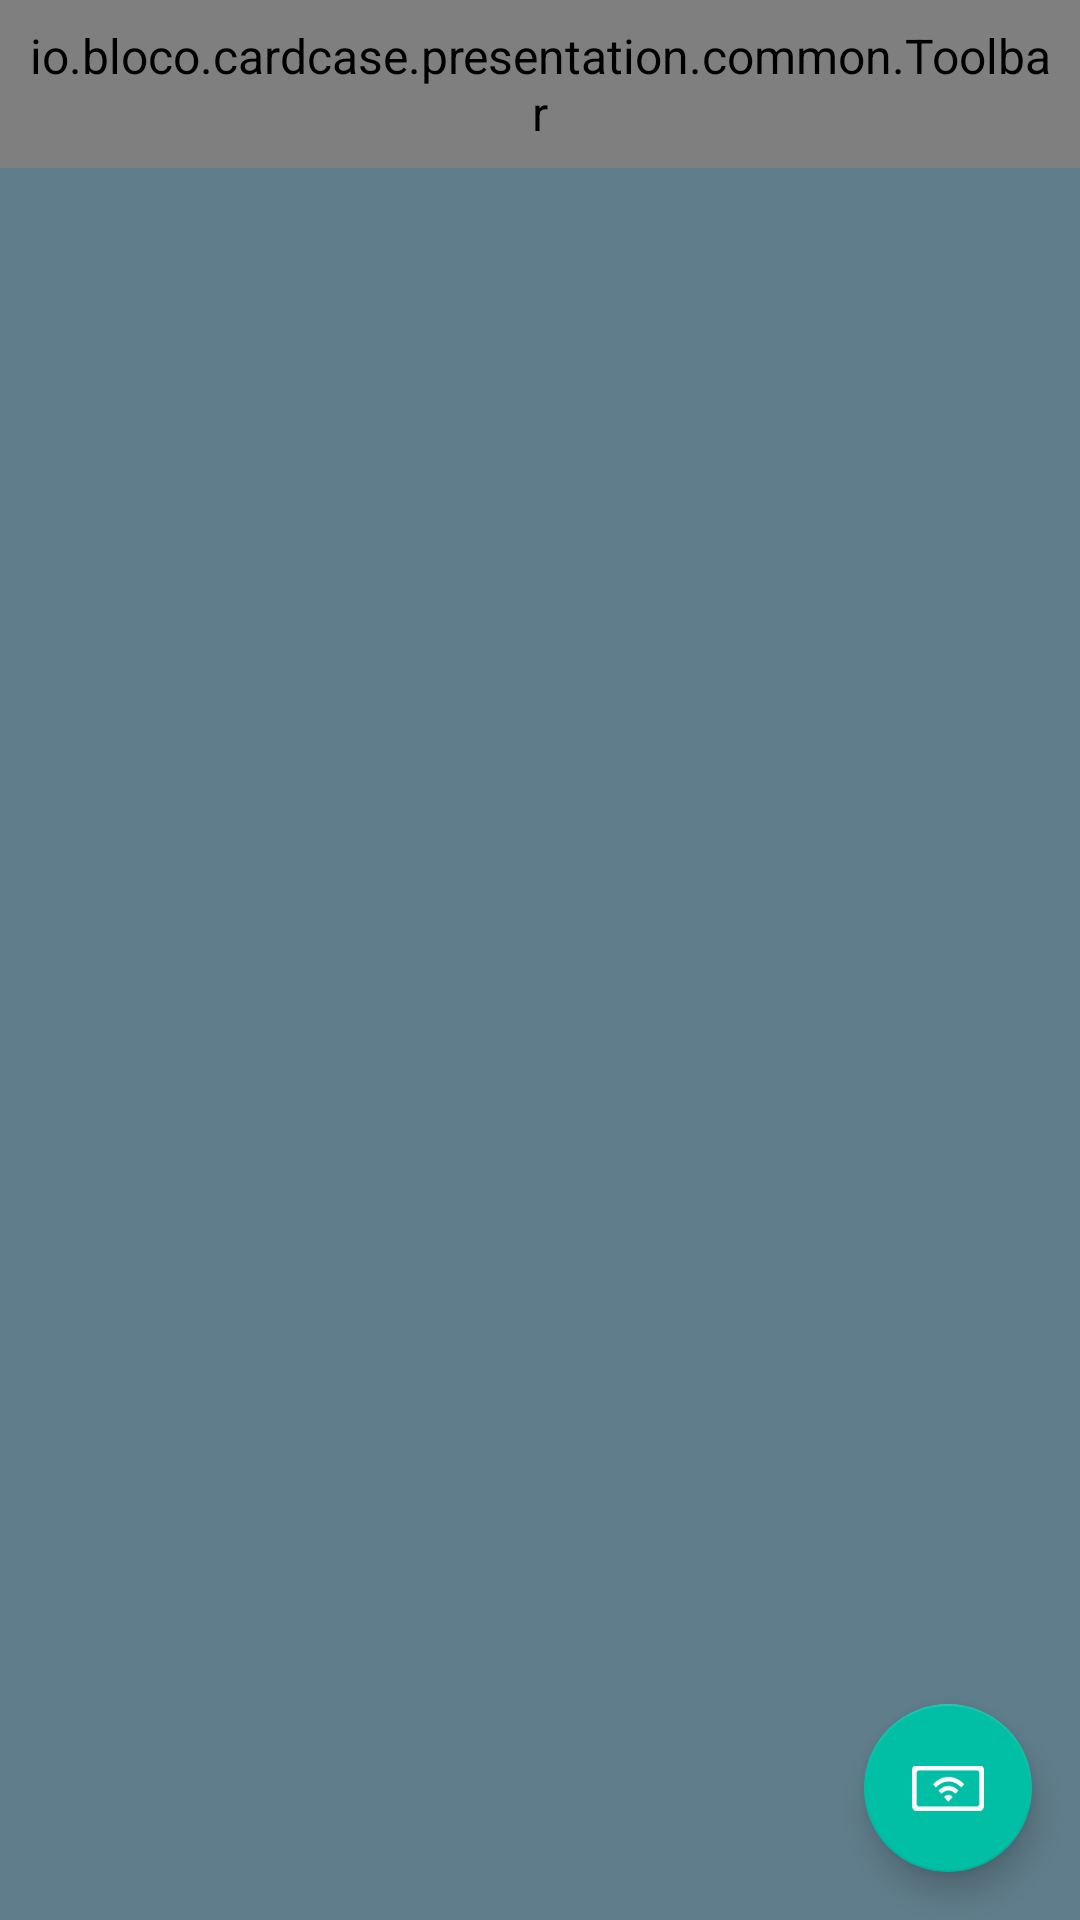

The Android layout XML behind this screen, and the referenced resources:
<!-- AndroidManifest.xml: application theme AppTheme -->
<!-- res/layout/activity_home.xml -->
<?xml version="1.0" encoding="utf-8"?>
<FrameLayout
    xmlns:android="http://schemas.android.com/apk/res/android"
    xmlns:tools="http://schemas.android.com/tools"
    android:layout_width="match_parent"
    android:layout_height="match_parent">

  <android.support.design.widget.CoordinatorLayout
      style="@style/layout"
      tools:context=".presentation.home.HomeActivity">

    <android.support.design.widget.AppBarLayout
        style="@style/app_bar">
      <include layout="@layout/toolbar_inner"/>
      <include layout="@layout/toolbar_search" android:visibility="gone"/>
    </android.support.design.widget.AppBarLayout>

    <LinearLayout
        android:id="@+id/home_empty"
        style="@style/layout_inner"
        android:orientation="vertical"
        android:gravity="center"
        android:visibility="gone"
        tools:visibility="visible">

      <ImageView
          android:contentDescription="@null"
          android:layout_width="wrap_content"
          android:layout_height="wrap_content"
          android:src="@drawable/cards"
          android:layout_marginBottom="@dimen/margin_default"/>

      <TextView
          style="@style/text_block"
          android:layout_margin="@dimen/margin_default"
          android:text="@string/home_empty_text"
          android:textSize="@dimen/text_title"
          android:paddingBottom="@dimen/margin_triple"/>

    </LinearLayout>

    <LinearLayout
        android:id="@+id/home_search_empty"
        style="@style/layout_inner"
        android:orientation="vertical"
        android:gravity="center"
        android:visibility="gone">

      <TextView
          style="@style/text_block"
          android:layout_margin="@dimen/margin_default"
          android:text="@string/home_search_empty_text"/>

    </LinearLayout>

    <android.support.v7.widget.RecyclerView
        style="@style/layout_inner"
        android:id="@+id/home_cards"
        android:layout_marginBottom="@dimen/nav_bar_subtraction"
        android:visibility="gone"
        android:paddingBottom="88dp"
        android:clipToPadding="false"
        tools:visibility="visible"/>

    <android.support.design.widget.FloatingActionButton
        android:id="@+id/home_exchange"
        style="@style/fab"
        android:scaleType="center"
        android:src="@drawable/ic_exchange"/>

  </android.support.design.widget.CoordinatorLayout>

  <View
      android:id="@+id/home_transition_overlay"
      android:layout_width="match_parent"
      android:layout_height="match_parent"
      android:background="@color/secondary"
      android:visibility="gone"/>

</FrameLayout>
<!-- res/layout/toolbar_inner.xml (included above) -->
<?xml version="1.0" encoding="utf-8"?>
<io.bloco.cardcase.presentation.common.Toolbar
    xmlns:android="http://schemas.android.com/apk/res/android"
    xmlns:tools="http://schemas.android.com/tools"
    android:id="@+id/toolbar"
    style="@style/toolbar">

  <RelativeLayout
      android:animateLayoutChanges="true"
      android:layout_width="match_parent"
      android:layout_height="match_parent">

    <ImageButton
        android:id="@+id/toolbar_icon_start"
        style="@style/toolbar_icon"
        android:layout_alignParentStart="true"
        android:layout_centerVertical="true"
        android:contentDescription="@null"
        android:visibility="gone"
        tools:src="@drawable/ic_user"
        tools:visibility="visible"/>

    <TextView
        android:id="@+id/toolbar_title"
        fontPath="fonts/Lato-Bold.ttf"
        android:layout_width="match_parent"
        android:layout_height="match_parent"
        android:layout_marginEnd="@dimen/toolbar_icon"
        android:layout_marginStart="@dimen/toolbar_icon"
        android:gravity="center"
        android:textAllCaps="true"
        android:textColor="@color/text_alt"
        android:textStyle="bold"
        tools:ignore="MissingPrefix"
        tools:text="@string/cards_received"/>

    <ImageButton
        android:id="@+id/toolbar_icon_end"
        style="@style/toolbar_icon"
        android:layout_alignParentEnd="true"
        android:layout_centerVertical="true"
        android:contentDescription="@null"
        android:visibility="gone"
        tools:src="@drawable/ic_search"
        tools:visibility="visible"/>

  </RelativeLayout>

</io.bloco.cardcase.presentation.common.Toolbar>
<!-- res/layout/toolbar_search.xml (included above) -->
<?xml version="1.0" encoding="utf-8"?>
<io.bloco.cardcase.presentation.common.SearchToolbar
    xmlns:android="http://schemas.android.com/apk/res/android"
    xmlns:tools="http://schemas.android.com/tools"
    android:id="@+id/toolbar_search"
    style="@style/toolbar">

  <LinearLayout
      android:layout_width="match_parent"
      android:layout_height="match_parent"
      android:animateLayoutChanges="true"
      android:gravity="center_vertical"
      android:orientation="horizontal">

    <ImageButton
        android:id="@+id/toolbar_search_close"
        android:contentDescription="@string/close"
        android:src="@drawable/ic_back_left"
        style="@style/toolbar_icon"/>

    <EditText
        android:id="@+id/toolbar_search_field"
        android:layout_width="0dp"
        android:layout_height="match_parent"
        android:layout_marginEnd="@dimen/toolbar_icon"
        android:layout_weight="1"
        android:background="@null"
        android:hint="@string/search"
        android:maxLines="1"
        android:textColor="@color/text_alt"
        android:textColorHint="@color/text_alt_hint"
        android:textSize="@dimen/text_large"/>

  </LinearLayout>

</io.bloco.cardcase.presentation.common.SearchToolbar>
<!-- resources referenced by this layout -->
<resources>
  <color name="secondary">#00BFA5</color>
  <color name="text_alt">#FFFFFF</color>
  <color name="text_alt_hint">#80FFFFFF</color>
  <dimen name="margin_default">16dp</dimen>
  <dimen name="margin_triple">48dp</dimen>
  <dimen name="nav_bar_subtraction">-48dp</dimen>
  <dimen name="text_large">18sp</dimen>
  <dimen name="text_title">22sp</dimen>
  <dimen name="toolbar_icon">40dp</dimen>
  <!-- drawable ic_back_left (drawable) -->
  <vector xmlns:android="http://schemas.android.com/apk/res/android"
      android:width="24dp"
      android:height="24dp"
      android:viewportWidth="24.0"
      android:viewportHeight="24.0">
    <path
        android:fillColor="#FFFFFFFF"
        android:pathData="M20,11H7.83l5.59,-5.59L12,4l-8,8 8,8 1.41,-1.41L7.83,13H20v-2z"/>
  </vector>
  <string name="cards_received">Cards received</string>
  <string name="close">Close</string>
  <string name="home_empty_text">
      Here you will see the\n
      cards you receive.\n\n
      Mingle and exchange\n
      cards with others!
    </string>
  <string name="home_search_empty_text">No cards found</string>
  <string name="search">Search cards</string>
  <style name="app_bar">
      <item name="android:layout_width">match_parent</item>
      <item name="android:layout_height">wrap_content</item>
      <item name="android:theme">@style/ThemeOverlay.AppCompat.Dark.ActionBar</item>
      <item name="elevation">0dp</item>
    </style>
  <style name="fab">
      <item name="android:layout_width">wrap_content</item>
      <item name="android:layout_height">wrap_content</item>
      <item name="android:layout_gravity">bottom|end</item>
      <item name="android:layout_margin">@dimen/fab_margin</item>
    </style>
  <style name="layout">
      <item name="android:layout_width">match_parent</item>
      <item name="android:layout_height">match_parent</item>
      <item name="android:fitsSystemWindows">true</item>
      <item name="android:animateLayoutChanges">true</item>
    </style>
  <style name="layout_inner">
      <item name="android:layout_width">match_parent</item>
      <item name="android:layout_height">match_parent</item>
      <item name="android:layout_marginTop">@dimen/toolbar</item>
      <item name="android:paddingStart">@dimen/margin_default</item>
      <item name="android:paddingEnd">@dimen/margin_default</item>
    </style>
  <style name="text_block">
      <item name="android:layout_width">match_parent</item>
      <item name="android:layout_height">wrap_content</item>
      <item name="android:textColor">@color/text_alt</item>
      <item name="android:gravity">center</item>
    </style>
  <style name="toolbar">
      <item name="android:layout_width">match_parent</item>
      <item name="android:layout_height">?attr/actionBarSize</item>
      <item name="android:background">@android:color/transparent</item>
      <item name="android:paddingStart">@dimen/margin_small</item>
      <item name="android:paddingEnd">@dimen/margin_small</item>
      <item name="android:popupTheme">@style/ThemeOverlay.AppCompat.Light</item>
      <item name="contentInsetStart">0dp</item>
    </style>
  <style name="toolbar_icon">
      <item name="android:layout_width">@dimen/toolbar_icon</item>
      <item name="android:layout_height">@dimen/toolbar_icon</item>
      <item name="android:padding">@dimen/toolbar_icon_padding</item>
      <item name="android:background">?attr/selectableItemBackgroundBorderless</item>
    </style>
  <dimen name="fab_margin">@dimen/margin_default</dimen>
  <dimen name="toolbar">56dp</dimen>
  <dimen name="margin_small">8dp</dimen>
  <dimen name="toolbar_icon_padding">@dimen/margin_small</dimen>
  <color name="primary">#607D8B</color>
  <dimen name="text_default">16sp</dimen>
  <color name="background">@color/primary</color>
</resources>
